Run: headless pygame with SDL's dummy video driver; simulated clock (each Clock.tick advances the game by its frame time, no real sleeping); random seed 0; keys injected as events and as key.get_pressed() state; no mouse input.
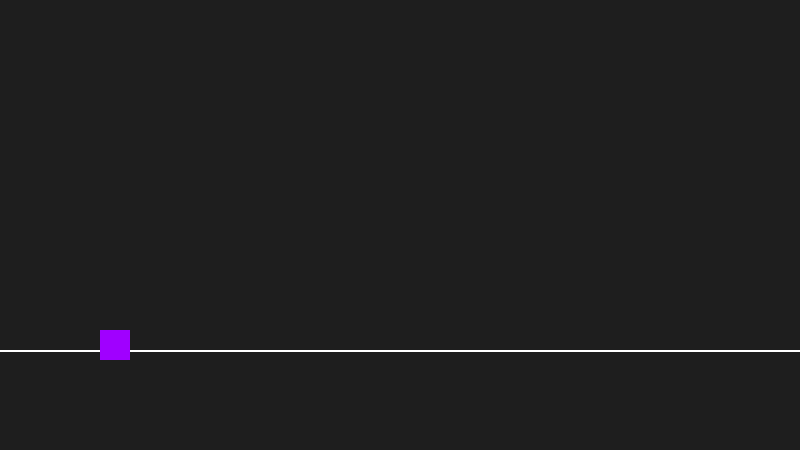
Frame 1 of 4 · flips 1–60 · no input
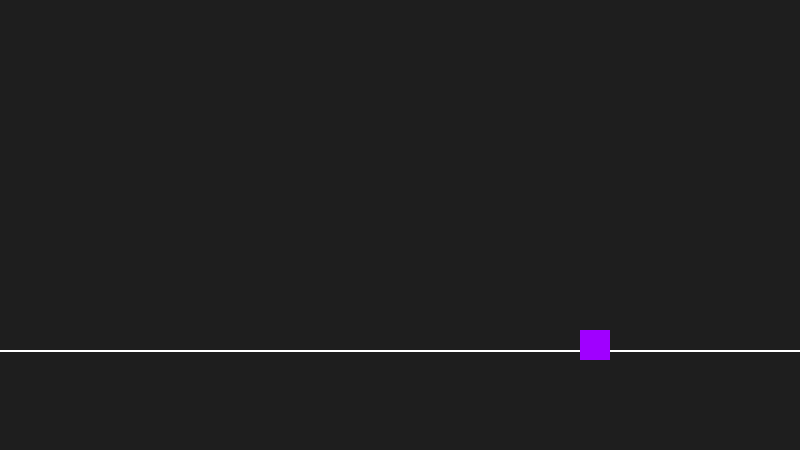
Frame 2 of 4 · flips 61–180 · tapped SPACE, RETURN · held RIGHT (→), D
Frame 3 of 4 · flips 181–300 · held DOWN (↓), S · screen unchanged from frame 2, image omitted
Frame 4 of 4 · flips 301–420 · held LEFT (←), A, UP (↑), W · screen same as frame 1, image omitted

The pygame program that drew these frames:

import pygame
import sys

pygame.init()

WIDTH, HEIGHT = 800, 450
screen = pygame.display.set_mode((WIDTH, HEIGHT))
clock = pygame.time.Clock()

player_x = 100
player_y = 50
vel_y = 0
gravity = 0.5

collision_img = pygame.Surface((WIDTH, HEIGHT))
collision_img.fill((0, 0, 0))

for x in range(WIDTH):
    pygame.draw.line(collision_img, (255,255,255), (x,350), (x,350))

def get_ground_y(x):
    for y in range(HEIGHT):
        if collision_img.get_at((x, y)) == (255, 255, 255):
            return y
    return HEIGHT

while True:
    for event in pygame.event.get():
        if event.type == pygame.QUIT:
            pygame.quit()
            sys.exit()

    keys = pygame.key.get_pressed()

    if keys[pygame.K_LEFT]:
        player_x -= 4
    if keys[pygame.K_RIGHT]:
        player_x += 4

    vel_y += gravity
    player_y += vel_y

    ground_y = get_ground_y(int(player_x))

    if player_y >= ground_y:
        player_y = ground_y
        vel_y = 0

    screen.fill((30, 30, 30))

    pygame.draw.line(screen, (255, 255, 255), (0, 350), (WIDTH, 350), 2)
    pygame.draw.rect(screen, (160, 0, 255), (player_x, player_y - 20, 30, 30))

    pygame.display.update()
    clock.tick(60)
